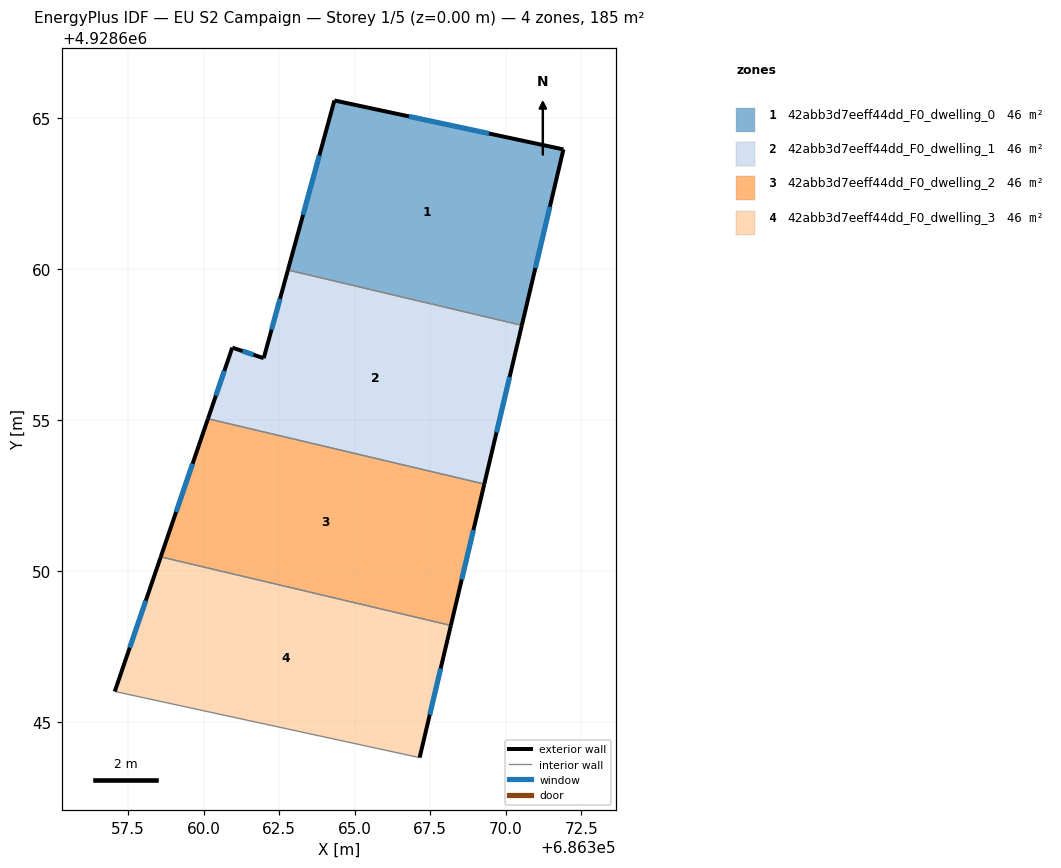
=== STOREY PLAN SPEC (per zone: floor XY polygon, exterior-wall plan segments, windows/doors) ===
zone 1: 42abb3d7eeff44dd_F0_dwelling_0  (46.3 m²)
  floor: (686370.53, 4928658.13) (686371.91, 4928663.95) (686364.33, 4928665.57) (686362.79, 4928659.96)
  exterior wall: (686362.79, 4928659.96) – (686364.33, 4928665.57)  [5.8 m]
    window: (686363.29, 4928661.78) – (686363.83, 4928663.74)  [2.1 m²]
  exterior wall: (686364.33, 4928665.57) – (686371.91, 4928663.95)  [7.8 m]
    window: (686366.79, 4928665.04) – (686369.44, 4928664.48)  [2.8 m²]
  exterior wall: (686371.91, 4928663.95) – (686370.53, 4928658.13)  [6.0 m]
    window: (686371.46, 4928662.06) – (686370.98, 4928660.02)  [2.2 m²]
  interior walls: 1
zone 2: 42abb3d7eeff44dd_F0_dwelling_1  (46.3 m²)
  floor: (686369.29, 4928652.87) (686370.53, 4928658.13) (686362.79, 4928659.96) (686361.99, 4928657.04) (686360.95, 4928657.39) (686360.14, 4928655.04)
  exterior wall: (686370.53, 4928658.13) – (686369.29, 4928652.87)  [5.4 m]
    window: (686370.13, 4928656.42) – (686369.69, 4928654.58)  [2.0 m²]
  exterior wall: (686360.14, 4928655.04) – (686360.95, 4928657.39)  [2.5 m]
    window: (686360.40, 4928655.80) – (686360.68, 4928656.62)  [0.9 m²]
  exterior wall: (686360.95, 4928657.39) – (686361.99, 4928657.04)  [1.1 m]
    window: (686361.28, 4928657.28) – (686361.65, 4928657.15)  [0.4 m²]
  exterior wall: (686361.99, 4928657.04) – (686362.79, 4928659.96)  [3.0 m]
    window: (686362.25, 4928657.99) – (686362.53, 4928659.01)  [1.1 m²]
  interior walls: 2
zone 3: 42abb3d7eeff44dd_F0_dwelling_2  (46.3 m²)
  floor: (686368.18, 4928648.19) (686369.29, 4928652.87) (686360.14, 4928655.04) (686358.58, 4928650.46)
  exterior wall: (686358.58, 4928650.46) – (686360.14, 4928655.04)  [4.8 m]
    window: (686359.09, 4928651.95) – (686359.63, 4928653.55)  [1.8 m²]
  exterior wall: (686369.29, 4928652.87) – (686368.18, 4928648.19)  [4.8 m]
    window: (686368.93, 4928651.35) – (686368.54, 4928649.72)  [1.8 m²]
  interior walls: 2
zone 4: 42abb3d7eeff44dd_F0_dwelling_3  (46.3 m²)
  floor: (686367.15, 4928643.82) (686368.18, 4928648.19) (686358.58, 4928650.46) (686357.06, 4928646.01)
  exterior wall: (686357.06, 4928646.01) – (686358.58, 4928650.46)  [4.7 m]
    window: (686357.55, 4928647.46) – (686358.08, 4928649.02)  [1.7 m²]
  exterior wall: (686368.18, 4928648.19) – (686367.15, 4928643.82)  [4.5 m]
    window: (686367.84, 4928646.77) – (686367.48, 4928645.24)  [1.6 m²]
  interior walls: 2

=== DERIVED (storey summary) ===
Building: EU S2 Campaign
Storey: 1 of 5  (floor level z = 0.00 m)
Storey gross floor area: 185.3 m²
Zones on this storey: 4
  - 42abb3d7eeff44dd_F0_dwelling_0: floor 46.3 m²; exterior wall 19.6 m (58.7 m²); 3 window(s) 7.2 m²; WWR 12.2%
  - 42abb3d7eeff44dd_F0_dwelling_1: floor 46.3 m²; exterior wall 12.0 m (36.0 m²); 4 window(s) 4.4 m²; WWR 12.2%
  - 42abb3d7eeff44dd_F0_dwelling_2: floor 46.3 m²; exterior wall 9.6 m (28.9 m²); 2 window(s) 3.5 m²; WWR 12.2%
  - 42abb3d7eeff44dd_F0_dwelling_3: floor 46.3 m²; exterior wall 9.2 m (27.6 m²); 2 window(s) 3.4 m²; WWR 12.2%
Zone adjacency (shared interzone walls):
  - 42abb3d7eeff44dd_F0_dwelling_0 ↔ 42abb3d7eeff44dd_F0_dwelling_1
  - 42abb3d7eeff44dd_F0_dwelling_1 ↔ 42abb3d7eeff44dd_F0_dwelling_2
  - 42abb3d7eeff44dd_F0_dwelling_2 ↔ 42abb3d7eeff44dd_F0_dwelling_3